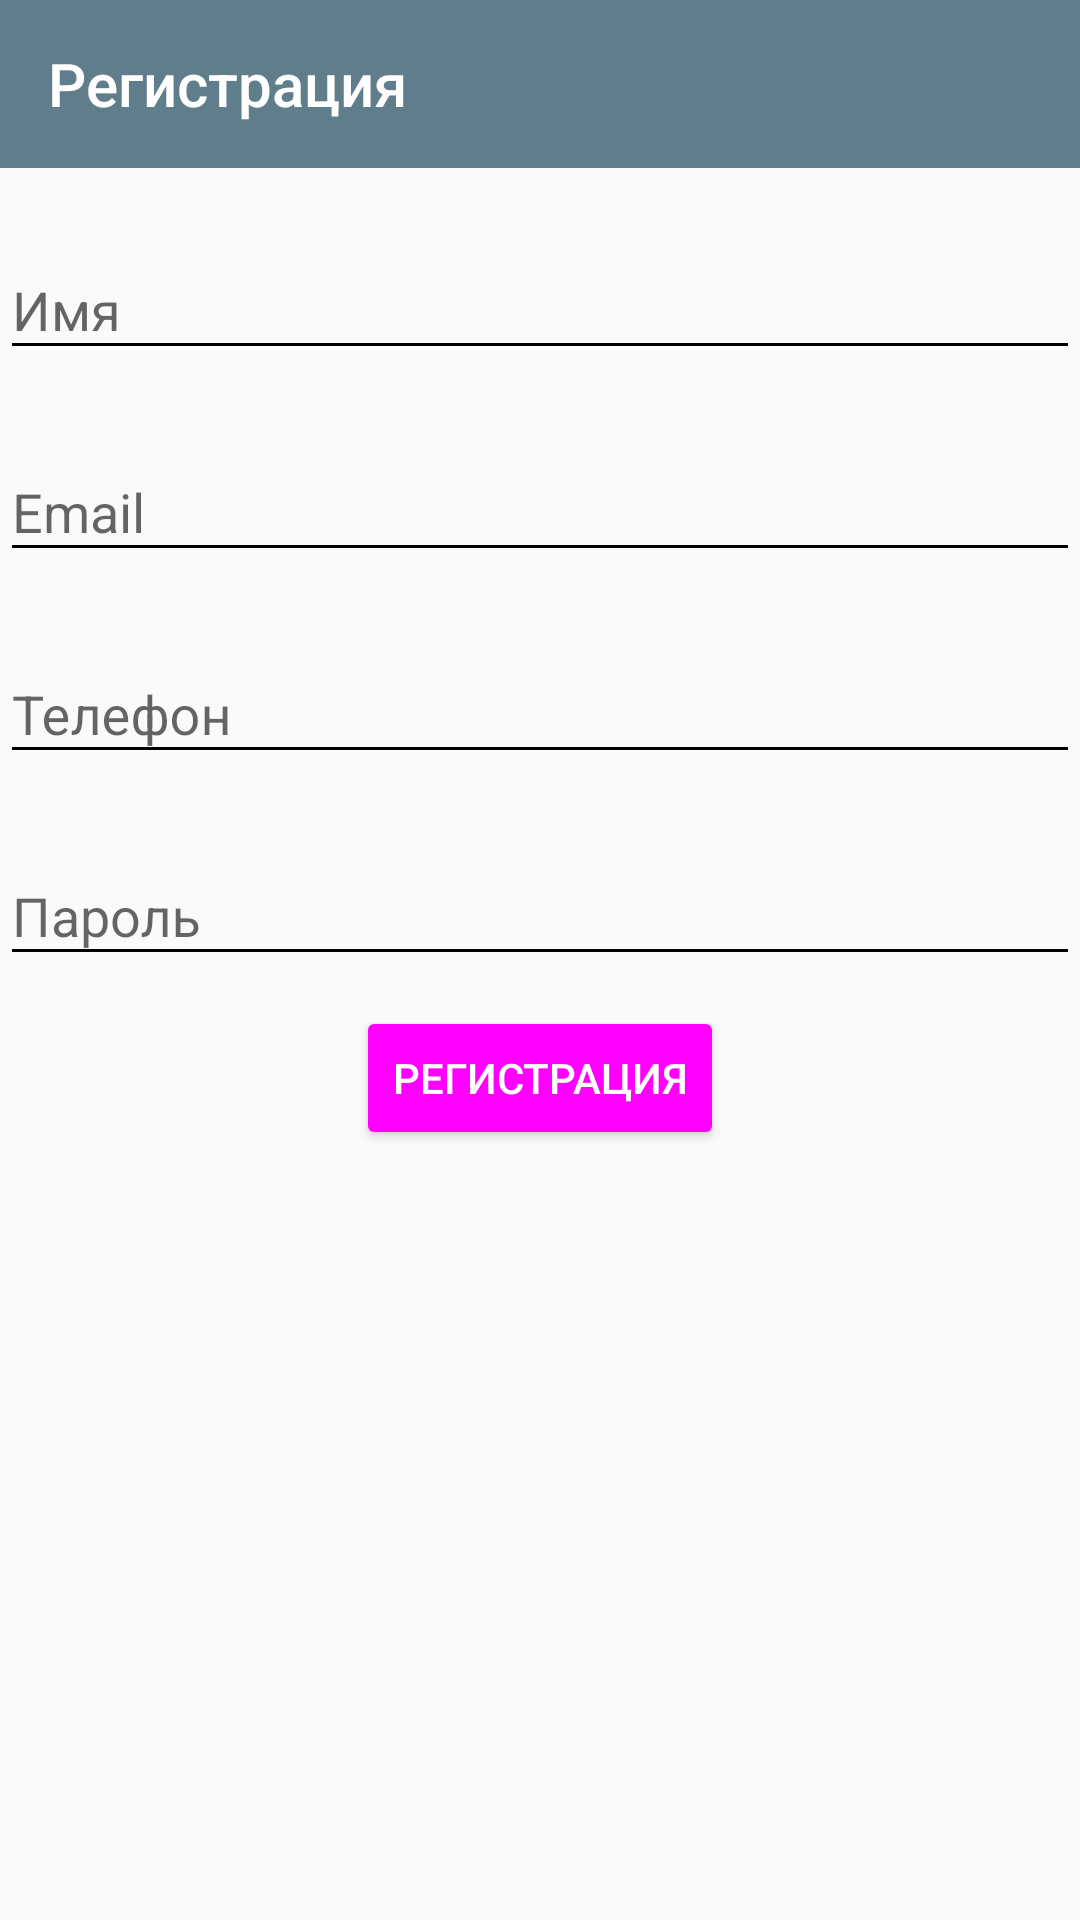

Write the Android layout XML for this screen, with the resource values it uses.
<!-- AndroidManifest.xml: application theme AppTheme -->
<!-- res/layout/signup_activity.xml -->
<?xml version="1.0" encoding="utf-8"?>
<LinearLayout xmlns:android="http://schemas.android.com/apk/res/android"
    xmlns:app="http://schemas.android.com/apk/res-auto"
    android:layout_width="match_parent"
    android:layout_height="match_parent"
    android:orientation="vertical">

    <android.support.v7.widget.Toolbar
        android:id="@+id/toolbar"
        android:layout_width="match_parent"
        android:layout_height="wrap_content"
        android:background="?attr/colorPrimary"
        android:minHeight="?attr/actionBarSize"
        app:title="@string/registration"
        app:titleTextColor="@android:color/white" />

    <android.support.design.widget.TextInputLayout
        android:layout_width="match_parent"
        android:layout_height="wrap_content"
        android:layout_marginTop="15dp">

        <android.support.design.widget.TextInputEditText
            android:id="@+id/name"
            android:layout_width="match_parent"
            android:layout_height="wrap_content"
            android:hint="@string/name_text" />
    </android.support.design.widget.TextInputLayout>

    <android.support.design.widget.TextInputLayout
        android:layout_width="match_parent"
        android:layout_height="wrap_content"
        android:layout_marginTop="15dp">

        <android.support.design.widget.TextInputEditText
            android:id="@+id/email"
            android:layout_width="match_parent"
            android:layout_height="wrap_content"
            android:hint="@string/email_text"
            android:inputType="textEmailAddress" />
    </android.support.design.widget.TextInputLayout>

    <android.support.design.widget.TextInputLayout
        android:layout_width="match_parent"
        android:layout_height="wrap_content"
        android:layout_marginTop="15dp">

        <android.support.design.widget.TextInputEditText
            android:id="@+id/phone"
            android:layout_width="match_parent"
            android:layout_height="wrap_content"
            android:hint="@string/phone_text" />
    </android.support.design.widget.TextInputLayout>

    <android.support.design.widget.TextInputLayout
        android:layout_width="match_parent"
        android:layout_height="wrap_content"
        android:layout_marginTop="15dp">

        <android.support.design.widget.TextInputEditText
            android:id="@+id/password"
            android:layout_width="match_parent"
            android:layout_height="wrap_content"
            android:hint="@string/password_text"
            android:inputType="textPassword" />
    </android.support.design.widget.TextInputLayout>

    <Button
        android:id="@+id/btn_signup"
        style="@style/Widget.AppCompat.Button.Colored"
        android:layout_width="wrap_content"
        android:layout_height="wrap_content"
        android:layout_gravity="center"
        android:layout_marginTop="10dp"
        android:text="@string/signup_text" />
</LinearLayout>
<!-- resources referenced by this layout -->
<resources>
  <string name="email_text">Email</string>
  <string name="name_text">Имя</string>
  <string name="password_text">Пароль</string>
  <string name="phone_text">Телефон</string>
  <string name="registration">Регистрация</string>
  <string name="signup_text">Регистрация</string>
  <style name="AppTheme" parent="Theme.AppCompat.Light.NoActionBar">
          
          <item name="colorPrimary">@color/colorPrimary</item>
          <item name="colorPrimaryDark">@color/colorPrimaryDark</item>
          <item name="colorAccent">@color/md_teal_500</item>
          <item name="preferenceTheme">@style/PreferenceThemeOverlay</item>
          <item name="android:textColorSecondary">@color/md_white_1000</item>
      </style>
  <color name="colorPrimary">#607d8b</color>
  <color name="colorPrimaryDark">#455a64</color>
</resources>
